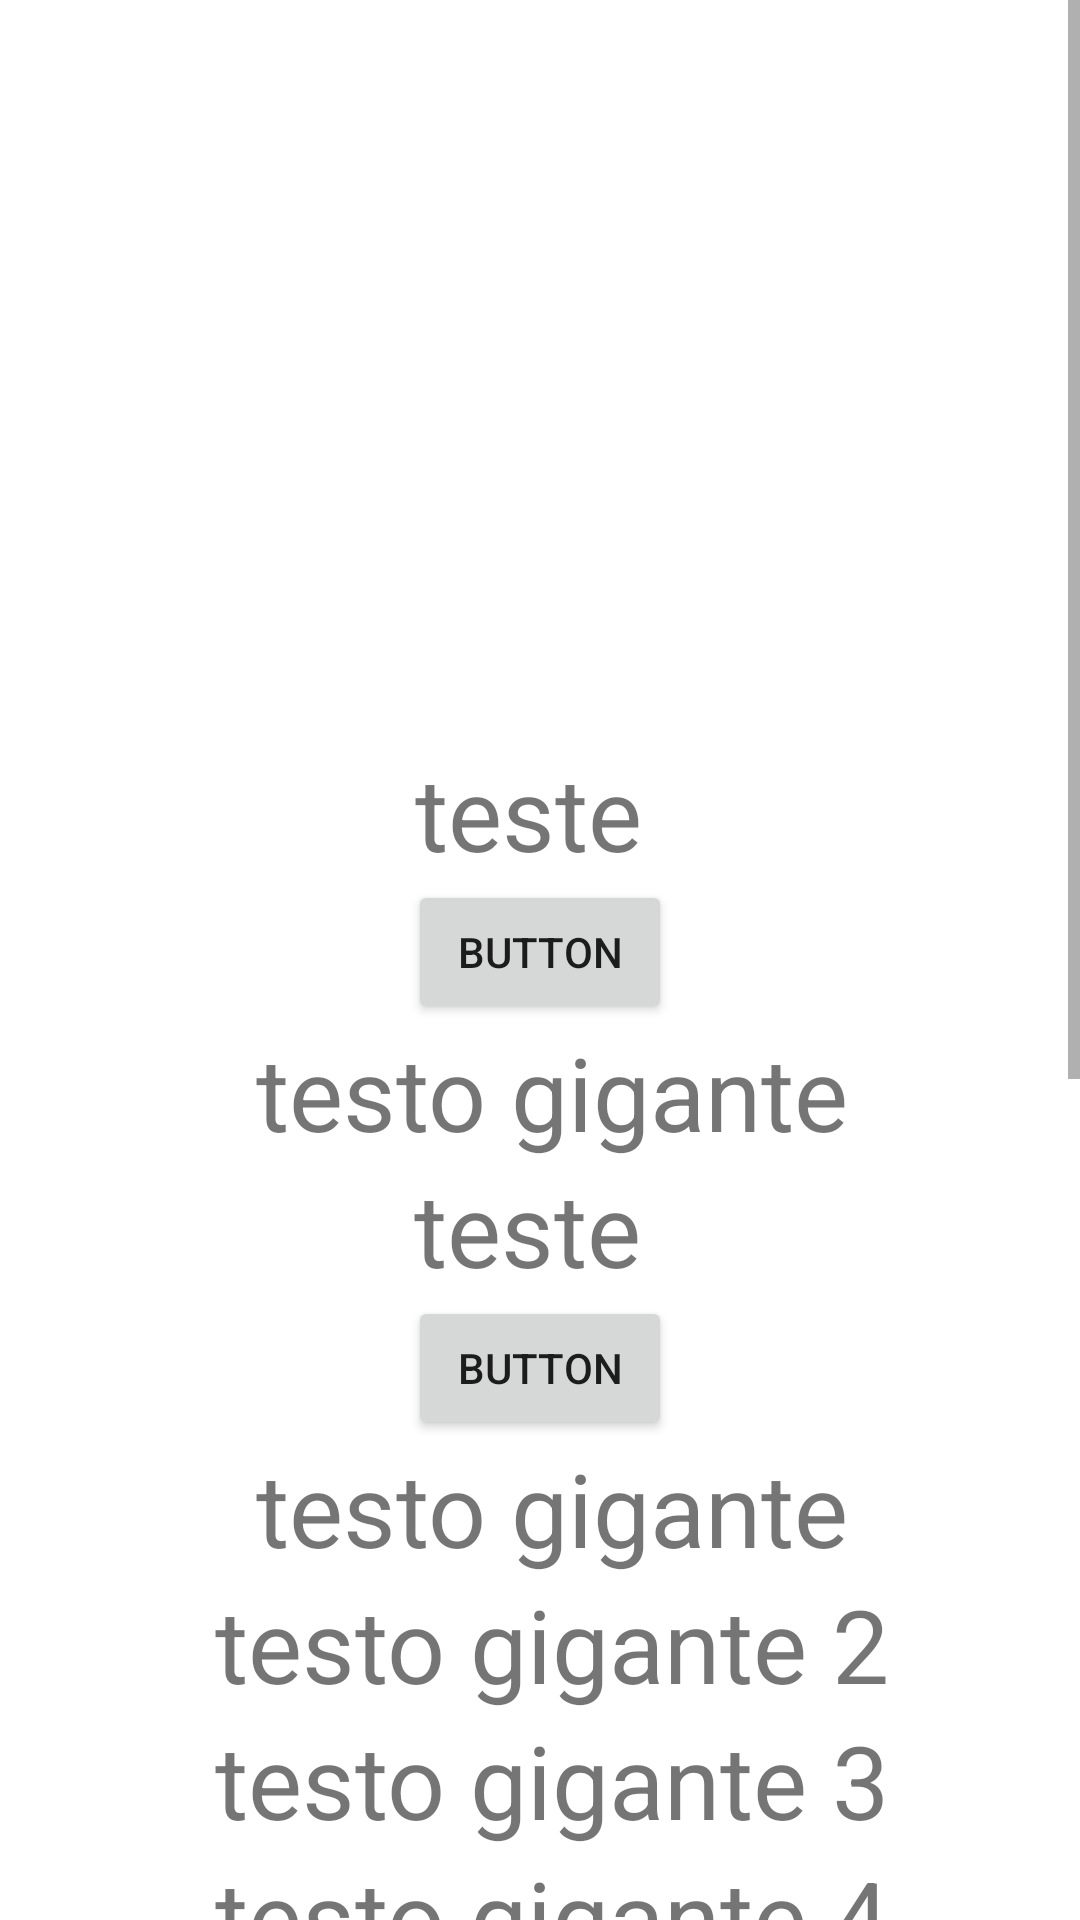

This screen was rendered from an Android layout file. Write that file and the resources it references.
<!-- AndroidManifest.xml: application theme Theme.SupervisorioAndroid -->
<!-- res/layout/fragment_screen_slide_page2.xml -->
<?xml version="1.0" encoding="utf-8"?>
<ScrollView xmlns:android="http://schemas.android.com/apk/res/android"
    xmlns:app="http://schemas.android.com/apk/res-auto"
    xmlns:tools="http://schemas.android.com/tools"
    android:id="@+id/content"
    android:layout_width="match_parent"
    android:layout_height="match_parent"
    >

    <androidx.constraintlayout.widget.ConstraintLayout
        android:layout_width="match_parent"
        android:layout_height="wrap_content">

        <TextView
            android:id="@+id/textView"
            android:layout_width="wrap_content"
            android:layout_height="wrap_content"
            android:layout_marginTop="248dp"
            android:text="teste "
            android:textSize="34sp"
            app:layout_constraintEnd_toEndOf="parent"
            app:layout_constraintHorizontal_bias="0.501"
            app:layout_constraintStart_toStartOf="parent"
            app:layout_constraintTop_toTopOf="parent" />

        <Button
            android:id="@+id/button2"
            android:layout_width="wrap_content"
            android:layout_height="wrap_content"
            android:text="Button"
            app:layout_constraintEnd_toEndOf="parent"
            app:layout_constraintStart_toStartOf="parent"
            app:layout_constraintTop_toBottomOf="@+id/textView" />

        <TextView
            android:id="@+id/textView2"
            android:layout_width="wrap_content"
            android:layout_height="wrap_content"
            android:text=" testo gigante"
            android:textSize="34sp"
            app:layout_constraintEnd_toEndOf="parent"
            app:layout_constraintStart_toStartOf="parent"
            app:layout_constraintTop_toBottomOf="@+id/button2" />

        <TextView
            android:id="@+id/textView22"
            android:layout_width="wrap_content"
            android:layout_height="wrap_content"
            android:text="teste "
            android:textSize="34sp"
            app:layout_constraintEnd_toEndOf="parent"
            app:layout_constraintStart_toStartOf="parent"
            app:layout_constraintTop_toBottomOf="@+id/textView2" />

        <Button
            android:id="@+id/button22"
            android:layout_width="wrap_content"
            android:layout_height="wrap_content"
            android:text="Button"
            app:layout_constraintEnd_toEndOf="parent"
            app:layout_constraintStart_toStartOf="parent"
            app:layout_constraintTop_toBottomOf="@+id/textView22" />

        <TextView
            android:id="@+id/textView222"
            android:layout_width="wrap_content"
            android:layout_height="wrap_content"
            android:text=" testo gigante"
            android:textSize="34sp"
            app:layout_constraintEnd_toEndOf="parent"
            app:layout_constraintStart_toStartOf="parent"
            app:layout_constraintTop_toBottomOf="@+id/button22" />

        <TextView
            android:id="@+id/textView3"
            android:layout_width="wrap_content"
            android:layout_height="wrap_content"
            android:text=" testo gigante 2"
            android:textSize="34sp"
            app:layout_constraintEnd_toEndOf="parent"
            app:layout_constraintStart_toStartOf="parent"
            app:layout_constraintTop_toBottomOf="@+id/textView222" />

        <TextView
            android:id="@+id/textView4"
            android:layout_width="wrap_content"
            android:layout_height="wrap_content"
            android:text=" testo gigante 3"
            android:textSize="34sp"
            app:layout_constraintEnd_toEndOf="parent"
            app:layout_constraintStart_toStartOf="parent"
            app:layout_constraintTop_toBottomOf="@+id/textView3" />
        <TextView
            android:id="@+id/textView5"
            android:layout_width="wrap_content"
            android:layout_height="wrap_content"
            android:text=" testo gigante 4"
            android:textSize="34sp"
            app:layout_constraintEnd_toEndOf="parent"
            app:layout_constraintStart_toStartOf="parent"
            app:layout_constraintTop_toBottomOf="@+id/textView4" />
        <TextView
            android:id="@+id/textView6"
            android:layout_width="wrap_content"
            android:layout_height="wrap_content"
            android:text=" testo gigante 5"
            android:textSize="34sp"
            app:layout_constraintEnd_toEndOf="parent"
            app:layout_constraintStart_toStartOf="parent"
            app:layout_constraintTop_toBottomOf="@+id/textView5" />
        <TextView
            android:id="@+id/textView7"
            android:layout_width="wrap_content"
            android:layout_height="wrap_content"
            android:text=" testo gigante 6"
            android:textSize="34sp"
            app:layout_constraintEnd_toEndOf="parent"
            app:layout_constraintStart_toStartOf="parent"
            app:layout_constraintTop_toBottomOf="@+id/textView6" />

        <TextView
            android:id="@+id/textView8"
            android:layout_width="wrap_content"
            android:layout_height="wrap_content"
            android:layout_marginTop="248dp"
            android:text=" testo gigante 7"
            android:textSize="34sp"
            app:layout_constraintEnd_toEndOf="parent"
            app:layout_constraintStart_toStartOf="parent"
            app:layout_constraintTop_toBottomOf="@+id/textView7" />

        <Button
            android:id="@+id/button9"
            android:layout_width="wrap_content"
            android:layout_height="wrap_content"
            android:text="Button"
            app:layout_constraintEnd_toEndOf="parent"
            app:layout_constraintStart_toStartOf="parent"
            app:layout_constraintTop_toBottomOf="@+id/textView8" />

        <TextView
            android:id="@+id/textView9"
            android:layout_width="wrap_content"
            android:layout_height="wrap_content"
            android:text=" testo gigante"
            android:textSize="34sp"
            app:layout_constraintEnd_toEndOf="parent"
            app:layout_constraintStart_toStartOf="parent"
            app:layout_constraintTop_toBottomOf="@+id/button9" />






    </androidx.constraintlayout.widget.ConstraintLayout>
</ScrollView>
<!-- resources referenced by this layout -->
<resources>
  <style name="Theme.SupervisorioAndroid" parent="Theme.MaterialComponents.DayNight.DarkActionBar">
          
          <item name="colorPrimary">@color/black</item>
          <item name="colorPrimaryVariant">@color/black</item>
          
          
          <item name="colorOnPrimary">@color/white</item>
          
          <item name="colorSecondary">@color/teal_200</item>
          <item name="colorSecondaryVariant">@color/teal_700</item>
          <item name="colorOnSecondary">@color/black</item>
          
          <item name="android:statusBarColor" tools:targetApi="l">?attr/colorPrimaryVariant</item>
          
      </style>
  <!-- not gathered from this repository: default colours our renderer supplied (Android Studio template values) -->
  <color name="teal_200">#FF03DAC5</color>
  <color name="teal_700">#FF018786</color>
  <color name="black">#FF000000</color>
  <color name="white">#FFFFFFFF</color>
</resources>
